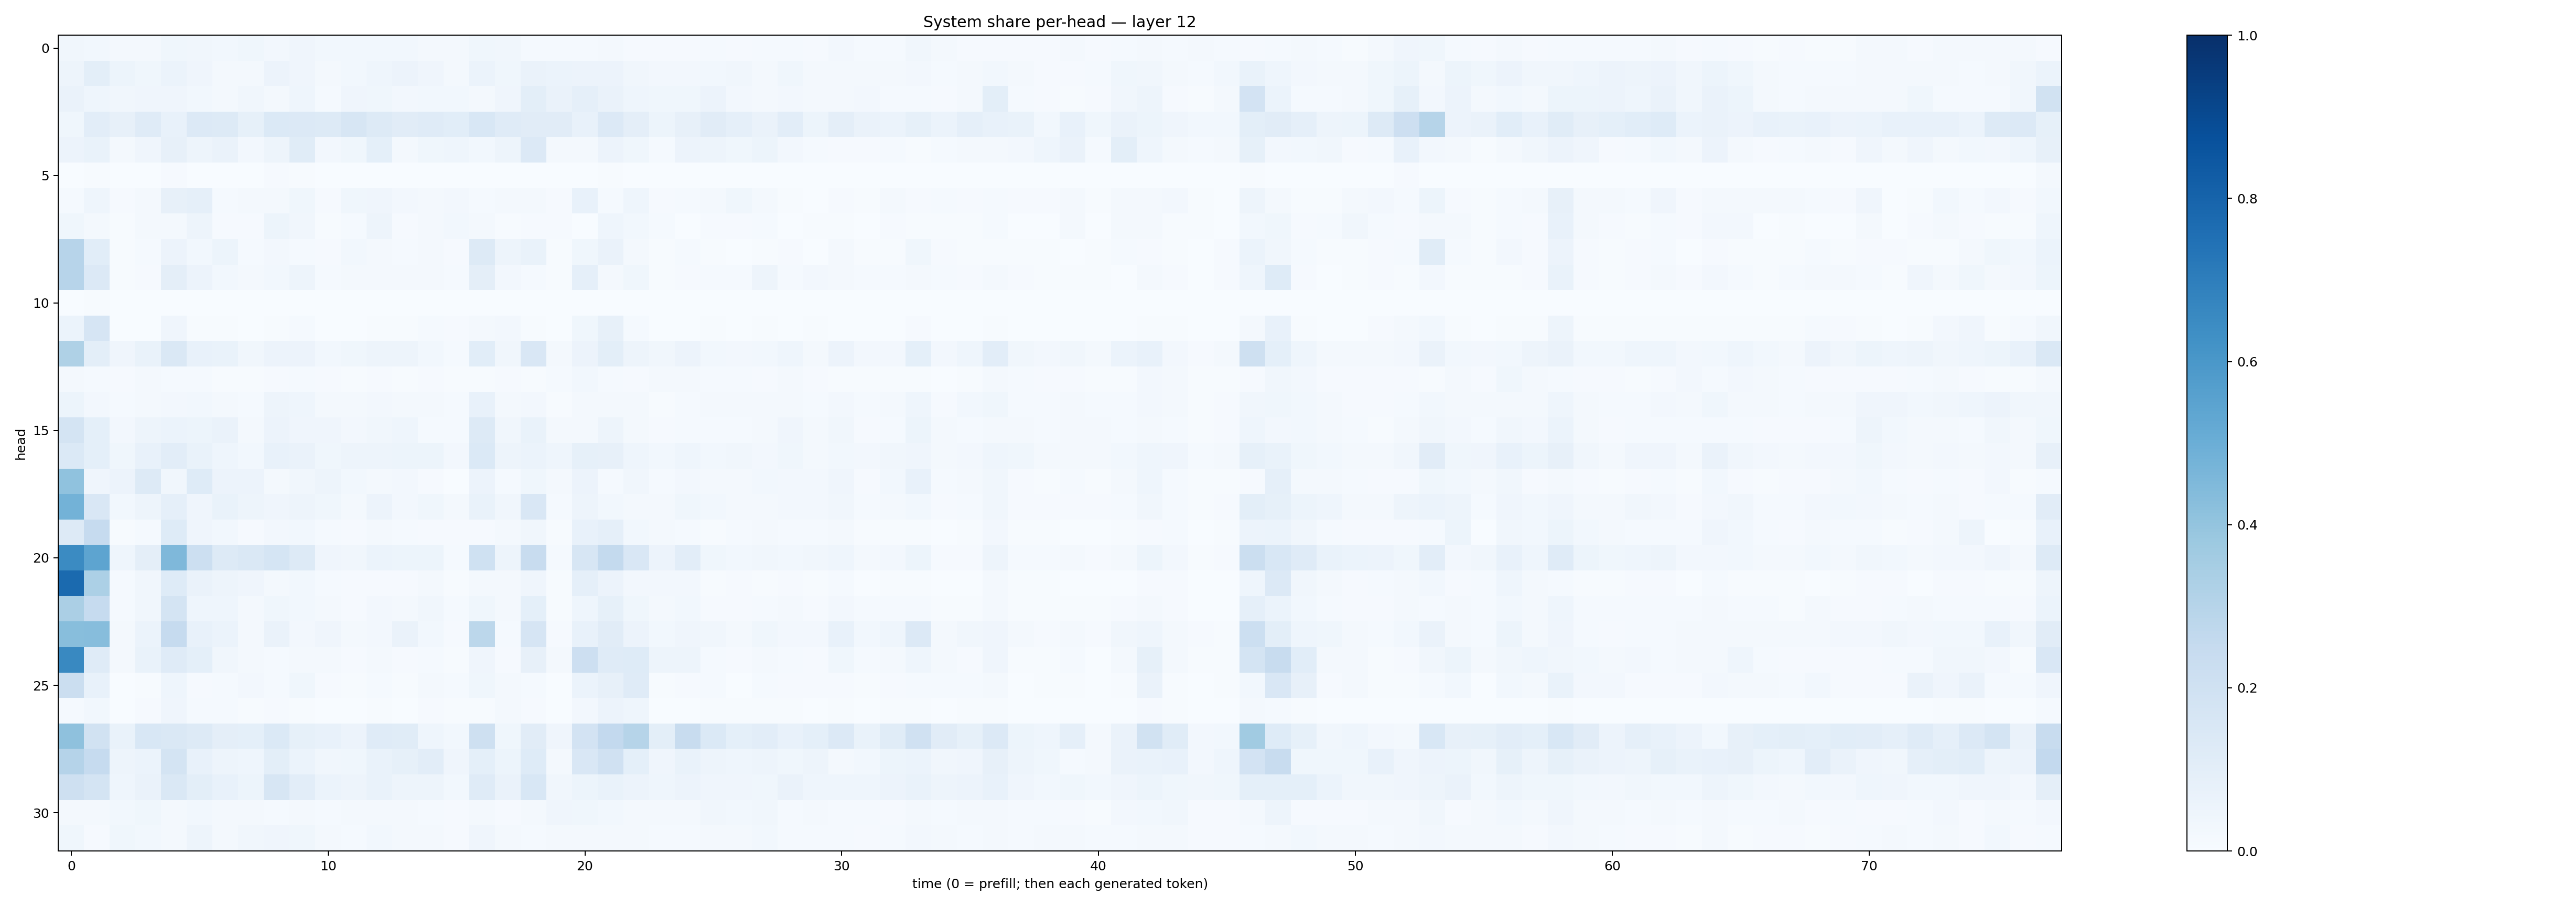

The table this chart was drawn from, first rows:
0.03374434, 0.031027807, 0.018968457, 0.022805015, 0.035522494, 0.031989712, 0.028031278, 0.038718645, 0.025522297, 0.04226569, 0.030293154, 0.029950697, 0.030281842, 0.030204885, 0.02080183, 0.019268833, 0.038987238, 0.033276737, 0.013946531, 0.014750153, 0.015282102, 0.02165919, 0.011319607, 0.008651173
0.04851, 0.1012, 0.05243, 0.03737, 0.06245, 0.03978, 0.02061, 0.02096, 0.05687, 0.03962, 0.02256, 0.02748, 0.04333, 0.05514, 0.04096, 0.02034, 0.06091, 0.03779, 0.0645, 0.06132, 0.0582, 0.05615, 0.03441, 0.02444
0.06464, 0.0432, 0.03322, 0.04019, 0.04284, 0.03118, 0.02081, 0.03443, 0.0215, 0.04606, 0.01542, 0.04007, 0.038, 0.02457, 0.03086, 0.02792, 0.02153, 0.04214, 0.09842, 0.06389, 0.08903, 0.06376, 0.04564, 0.03874
0.03896, 0.1023, 0.07935, 0.1209, 0.07682, 0.133, 0.1287, 0.08225, 0.1388, 0.1347, 0.1323, 0.1583, 0.1275, 0.1114, 0.1181, 0.1073, 0.155, 0.1196, 0.1106, 0.1114, 0.07799, 0.1364, 0.0971, 0.05413
0.05769, 0.06881, 0.01714, 0.0394, 0.07943, 0.04871, 0.06324, 0.02637, 0.04961, 0.1165, 0.02733, 0.03673, 0.08997, 0.02086, 0.03615, 0.0464, 0.03033, 0.0496, 0.1349, 0.02145, 0.01847, 0.05811, 0.03882, 0.01439
0.0006165, 0.005717, 0.003606, 0.001942, 0.008896, 0.002274, 0.001871, 0.0006306, 0.007871, 0.007382, 0.002069, 0.0007057, 0.001761, 0.000453, 0.001717, 0.0004622, 0.0005655, 0.001, 0.002696, 0.001782, 0.0007083, 0.006602, 0.001952, 0.0007454
0.01243, 0.04644, 0.008701, 0.01697, 0.08199, 0.08943, 0.01535, 0.02235, 0.02343, 0.03681, 0.0117, 0.039, 0.04063, 0.02614, 0.01863, 0.02407, 0.01183, 0.01851, 0.02215, 0.01127, 0.07239, 0.01483, 0.04312, 0.01055
0.03865, 0.02153, 0.007756, 0.01752, 0.02239, 0.04978, 0.008331, 0.00855, 0.05384, 0.0329, 0.006688, 0.0136, 0.04749, 0.01038, 0.01973, 0.03122, 0.02081, 0.006168, 0.008511, 0.008569, 0.003733, 0.04443, 0.03021, 0.01335
0.2957, 0.1073, 0.004997, 0.01505, 0.05785, 0.0278, 0.05184, 0.01522, 0.02437, 0.01408, 0.009863, 0.02945, 0.02027, 0.01485, 0.01641, 0.01143, 0.129, 0.0477, 0.06858, 0.005316, 0.03861, 0.06636, 0.02234, 0.006541
0.2937, 0.1353, 0.006568, 0.008105, 0.09631, 0.05507, 0.03112, 0.02167, 0.02771, 0.04808, 0.01364, 0.01761, 0.02093, 0.01752, 0.02341, 0.01197, 0.09479, 0.02503, 0.01372, 0.004204, 0.08631, 0.02244, 0.03899, 0.004922
0.001053, 0.004073, 0.0002935, 0.000128, 0.001907, 0.001098, 0.0003647, 0.0002285, 0.00105, 0.0006215, 0.000122, 0.0003493, 0.0004064, 0.0009215, 0.002292, 0.002339, 0.0005311, 0.001743, 0.0002179, 2.2392067e-05, 0.00037, 0.0003399, 0.0002839, 7.055877e-05
0.06249, 0.1663, 0.0006726, 0.0007652, 0.04098, 0.007525, 0.004415, 0.0038, 0.004682, 0.01295, 0.002028, 0.003359, 0.004788, 0.005071, 0.01426, 0.008041, 0.01831, 0.02399, 0.005764, 0.0006437, 0.03684, 0.08106, 0.01342, 0.001002
0.3227, 0.1013, 0.04061, 0.06839, 0.1445, 0.07702, 0.06714, 0.03487, 0.05632, 0.05523, 0.02764, 0.03736, 0.04777, 0.048, 0.02779, 0.01276, 0.1076, 0.03294, 0.1495, 0.02017, 0.05734, 0.09915, 0.0475, 0.03195
0.01824, 0.01259, 0.008536, 0.0164, 0.01448, 0.01231, 0.006382, 0.007797, 0.01148, 0.01319, 0.008109, 0.005532, 0.009984, 0.005617, 0.01076, 0.007138, 0.005469, 0.01079, 0.004079, 0.01494, 0.03071, 0.01497, 0.0111, 0.01919
0.05141, 0.02368, 0.01187, 0.02208, 0.02721, 0.02755, 0.01689, 0.01392, 0.05009, 0.04417, 0.01798, 0.01768, 0.0236, 0.02277, 0.01891, 0.01271, 0.07578, 0.02117, 0.02674, 0.005659, 0.02115, 0.01779, 0.01824, 0.007097
0.1763, 0.09373, 0.02394, 0.05058, 0.05979, 0.0523, 0.06336, 0.01762, 0.058, 0.04041, 0.04262, 0.02705, 0.03486, 0.04318, 0.01466, 0.01451, 0.1305, 0.0318, 0.06781, 0.01564, 0.01988, 0.05023, 0.02121, 0.01053
0.1379, 0.09217, 0.03625, 0.07493, 0.1044, 0.06966, 0.04477, 0.03006, 0.07469, 0.06557, 0.03788, 0.04708, 0.0471, 0.05284, 0.05229, 0.027, 0.1383, 0.04996, 0.06105, 0.04449, 0.08287, 0.07885, 0.04529, 0.02929
0.4101, 0.04246, 0.05557, 0.1271, 0.03294, 0.1243, 0.05794, 0.05524, 0.02319, 0.03223, 0.04984, 0.0281, 0.0218, 0.02456, 0.009722, 0.003367, 0.0558, 0.01273, 0.03622, 0.01771, 0.05555, 0.01292, 0.03302, 0.01473
0.4767, 0.1487, 0.03049, 0.04732, 0.08779, 0.03966, 0.06771, 0.0499, 0.04213, 0.04712, 0.03794, 0.01978, 0.05472, 0.02413, 0.03667, 0.0163, 0.06717, 0.03387, 0.1489, 0.01281, 0.0489, 0.03101, 0.01849, 0.01818
0.1271, 0.2487, 0.004305, 0.01323, 0.1224, 0.04277, 0.03085, 0.008866, 0.02383, 0.02888, 0.01477, 0.008903, 0.01968, 0.01494, 0.01104, 0.009025, 0.0105, 0.01717, 0.03436, 0.007106, 0.07329, 0.08798, 0.02926, 0.0225
0.6499, 0.5391, 0.0444, 0.09595, 0.452, 0.2179, 0.1298, 0.1414, 0.1683, 0.1263, 0.04239, 0.03479, 0.06243, 0.0519, 0.05239, 0.01517, 0.2021, 0.04725, 0.2375, 0.01366, 0.1582, 0.2539, 0.1518, 0.05676
0.7771, 0.3291, 0.01525, 0.03221, 0.1216, 0.06465, 0.04888, 0.0398, 0.01877, 0.03062, 0.0122, 0.01158, 0.01047, 0.008737, 0.01828, 0.006853, 0.01869, 0.02241, 0.04031, 0.00667, 0.08953, 0.05634, 0.0273, 0.0257
0.3355, 0.2483, 0.01423, 0.03503, 0.1736, 0.04424, 0.046, 0.02091, 0.03853, 0.0308, 0.0176, 0.01069, 0.02651, 0.01957, 0.03501, 0.01273, 0.03788, 0.01744, 0.0924, 0.005781, 0.04434, 0.08242, 0.03551, 0.01807
0.4277, 0.4334, 0.02216, 0.05885, 0.2496, 0.07668, 0.06233, 0.01975, 0.06267, 0.02494, 0.04062, 0.01897, 0.02654, 0.06346, 0.02905, 0.01004, 0.2812, 0.01441, 0.1647, 0.009986, 0.07511, 0.1101, 0.05702, 0.02927
0.6593, 0.1196, 0.02111, 0.06798, 0.1184, 0.09141, 0.03256, 0.0202, 0.01482, 0.01834, 0.01921, 0.008665, 0.02036, 0.01018, 0.01304, 0.007598, 0.04027, 0.01038, 0.08142, 0.02214, 0.212, 0.1181, 0.1231, 0.04761
0.2263, 0.07525, 0.002593, 0.004896, 0.04457, 0.01033, 0.01489, 0.02636, 0.01411, 0.03679, 0.0079, 0.005588, 0.01296, 0.004172, 0.01763, 0.0149, 0.0374, 0.01649, 0.01325, 0.001285, 0.06184, 0.08, 0.1204, 0.004662
0.01188, 0.0274, 0.003663, 0.008459, 0.03952, 0.01211, 0.01509, 0.007028, 0.00829, 0.006011, 0.003874, 0.003466, 0.006225, 0.003461, 0.009234, 0.006355, 0.006635, 0.01592, 0.01028, 0.001802, 0.02662, 0.05825, 0.04499, 0.002669
0.4105, 0.1916, 0.0703, 0.156, 0.1471, 0.126, 0.09457, 0.09274, 0.1371, 0.08539, 0.07716, 0.05843, 0.1181, 0.1147, 0.04645, 0.02998, 0.2084, 0.03522, 0.1126, 0.04132, 0.1814, 0.2597, 0.2977, 0.09956
0.3029, 0.2486, 0.04976, 0.06059, 0.1776, 0.07725, 0.04723, 0.04624, 0.09991, 0.06249, 0.03212, 0.03758, 0.06858, 0.08238, 0.1018, 0.04149, 0.09124, 0.05322, 0.1241, 0.02323, 0.1496, 0.1986, 0.09254, 0.0414
0.2041, 0.1754, 0.04496, 0.06616, 0.1438, 0.09806, 0.07496, 0.05219, 0.157, 0.1033, 0.05969, 0.04906, 0.06894, 0.04803, 0.04877, 0.02982, 0.1193, 0.06321, 0.1543, 0.03178, 0.05299, 0.06825, 0.05757, 0.04657
0.0198, 0.02343, 0.02759, 0.0365, 0.02172, 0.03044, 0.01617, 0.02209, 0.01467, 0.01658, 0.0131, 0.01929, 0.02175, 0.02012, 0.01449, 0.01105, 0.01938, 0.01117, 0.02136, 0.04137, 0.03648, 0.03096, 0.02169, 0.01899
0.03679, 0.01029, 0.03854, 0.02799, 0.02337, 0.04714, 0.02093, 0.03342, 0.03948, 0.03849, 0.01875, 0.01309, 0.02986, 0.0172, 0.0166, 0.01127, 0.03924, 0.02001, 0.01561, 0.02047, 0.02303, 0.01626, 0.01897, 0.01272
